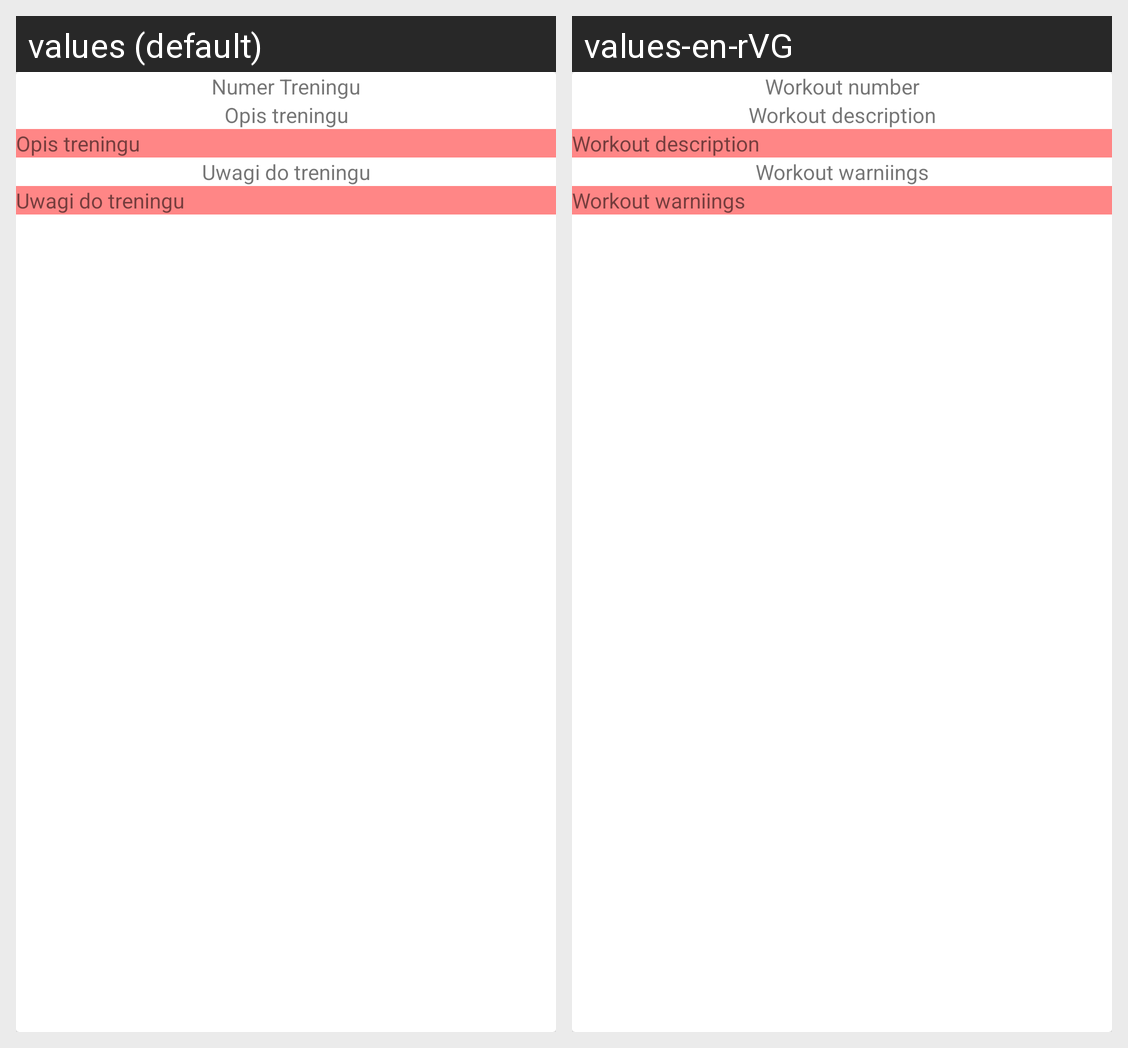

The same Android screen rendered under two of its app's locales, left to right. List the strings drawn on it with the default value and each locale's translation.
Android screen res/layout/exer_row.xml rendered under 2 locales, left to right: values (default), values-en-rVG. Device: Nexus 5 (rendered at 1080×1920; each locale shown at half size, 540×960, under a caption strip naming it); theme AppTheme.
Strings drawn on this screen, with the default value and each locale's value (text and hints the layout hard-codes, and strings that could not be matched under every locale, appear in the picture but are not listed):

exerNumber
  values: Numer Treningu
  values-en-rVG: Workout number

exerciseDesc
  values: Opis treningu
  values-en-rVG: Workout description

exerWarm
  values: Uwagi do treningu
  values-en-rVG: Workout warniings
